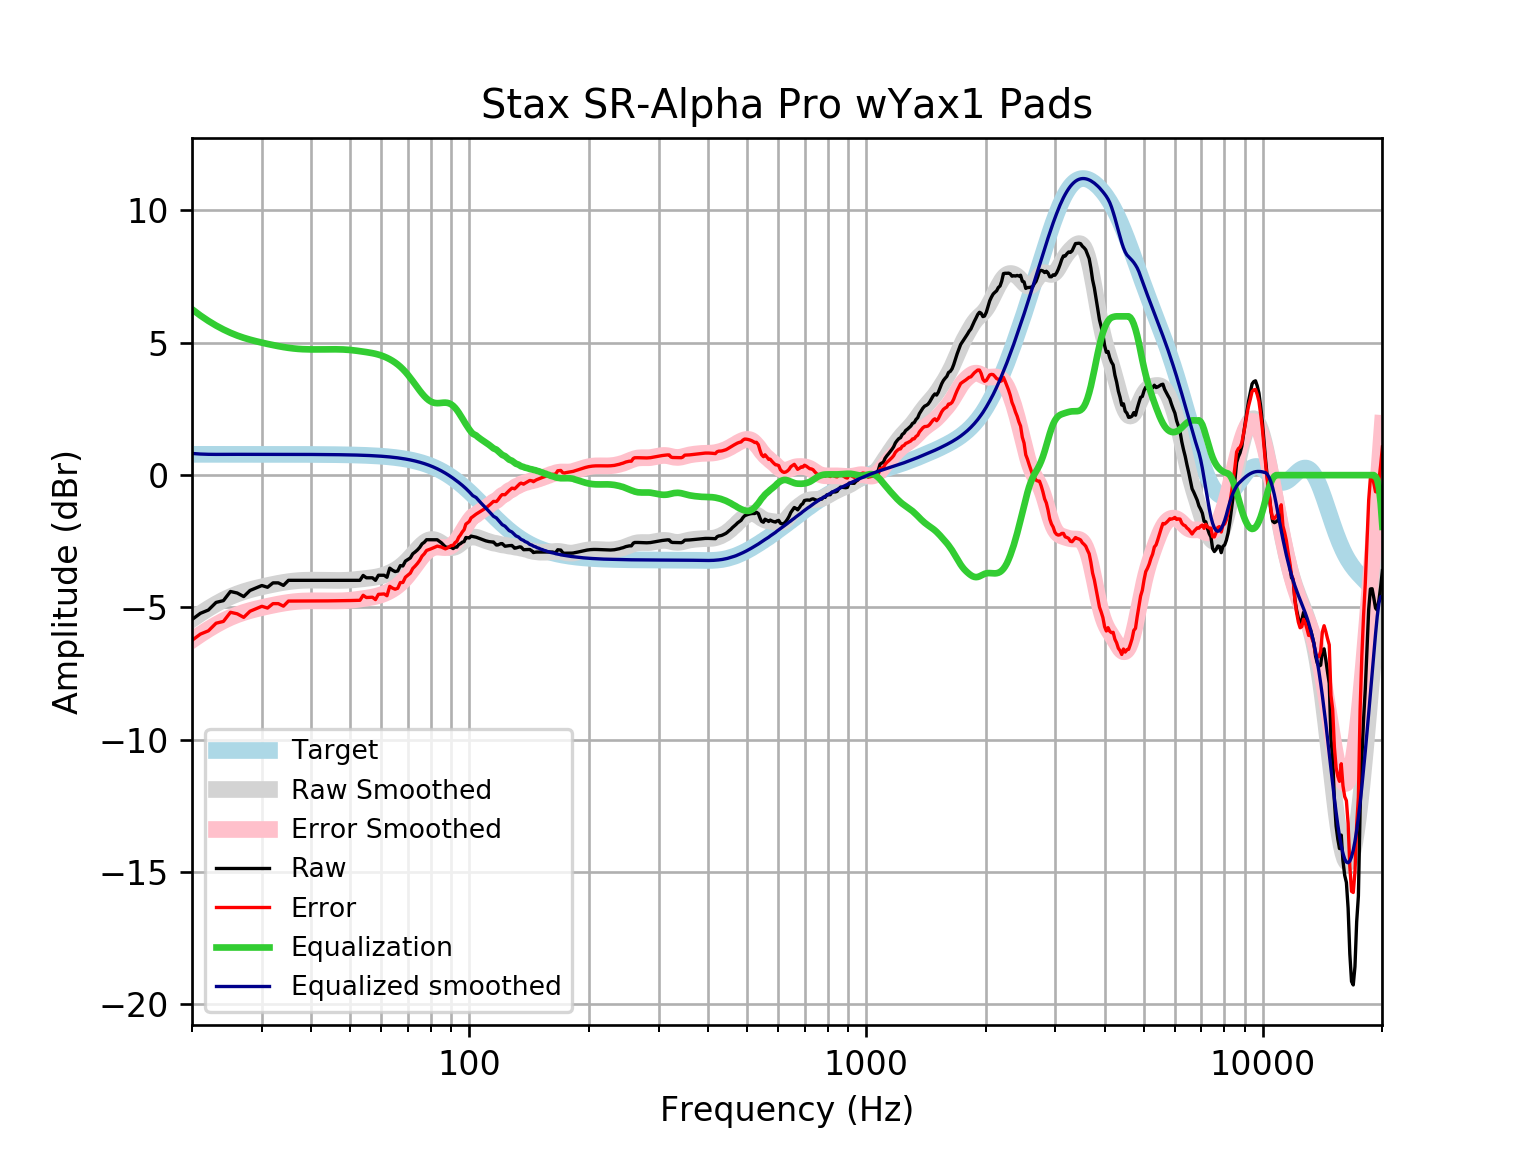

The file beside this chart, header and first rows:
frequency, raw, error, smoothed, error_smoothed, equalization, equalized_raw, equalized_smoothed, target
20, -5.457, -6.243, -5.45, -6.236, 6.269, 0.8117, 0.8191, 0.7859
21, -5.222, -6.008, -5.234, -6.02, 6.031, 0.8087, 0.7968, 0.7859
22, -5.097, -5.883, -5.04, -5.826, 5.826, 0.729, 0.7863, 0.7858
23, -4.81, -5.596, -4.868, -5.654, 5.651, 0.8416, 0.7836, 0.7858
24, -4.743, -5.528, -4.718, -5.504, 5.503, 0.7606, 0.7853, 0.7858
25, -4.397, -5.183, -4.593, -5.378, 5.378, 0.981, 0.7857, 0.7857
26, -4.455, -5.241, -4.489, -5.275, 5.275, 0.8198, 0.7857, 0.7857
27, -4.589, -5.375, -4.404, -5.189, 5.189, 0.6003, 0.7856, 0.7856
28, -4.359, -5.144, -4.333, -5.119, 5.119, 0.7598, 0.7855, 0.7855
29, -4.263, -5.048, -4.273, -5.059, 5.059, 0.7954, 0.7854, 0.7854
30, -4.171, -4.957, -4.22, -5.005, 5.005, 0.834, 0.7852, 0.7852
31, -4.238, -5.023, -4.172, -4.957, 4.957, 0.7194, 0.785, 0.785
32, -4.071, -4.856, -4.129, -4.914, 4.914, 0.8422, 0.7848, 0.7848
33, -4.071, -4.856, -4.089, -4.874, 4.874, 0.8027, 0.7846, 0.7846
34, -4.167, -4.951, -4.055, -4.839, 4.839, 0.6722, 0.7843, 0.7843
35, -3.975, -4.759, -4.026, -4.81, 4.81, 0.8349, 0.7839, 0.7839
36, -3.975, -4.759, -4.004, -4.787, 4.787, 0.812, 0.7835, 0.7835
37, -3.975, -4.758, -3.988, -4.771, 4.771, 0.7951, 0.783, 0.783
38, -3.975, -4.758, -3.977, -4.759, 4.759, 0.7837, 0.7824, 0.7824
39, -3.975, -4.757, -3.971, -4.752, 4.752, 0.777, 0.7818, 0.7818
40, -3.975, -4.756, -3.968, -4.749, 4.749, 0.7739, 0.781, 0.781
41, -3.975, -4.756, -3.969, -4.749, 4.749, 0.7732, 0.7801, 0.7801
42, -3.975, -4.755, -3.97, -4.75, 4.75, 0.7741, 0.7791, 0.7791
43, -3.975, -4.753, -3.973, -4.751, 4.751, 0.7757, 0.778, 0.7779
44, -3.975, -4.752, -3.976, -4.753, 4.753, 0.7773, 0.7766, 0.7766
45, -3.975, -4.751, -3.979, -4.754, 4.754, 0.7785, 0.7752, 0.7751
46, -3.975, -4.749, -3.981, -4.754, 4.754, 0.7785, 0.7735, 0.7734
47, -3.975, -4.747, -3.981, -4.752, 4.752, 0.7768, 0.7715, 0.7715
48, -3.975, -4.745, -3.979, -4.748, 4.748, 0.7725, 0.7694, 0.7694
49, -3.975, -4.742, -3.974, -4.741, 4.741, 0.7652, 0.767, 0.767
50, -3.975, -4.74, -3.966, -4.73, 4.73, 0.7547, 0.7643, 0.7642
51, -3.975, -4.737, -3.956, -4.717, 4.717, 0.7414, 0.7612, 0.7612
52, -3.975, -4.733, -3.943, -4.701, 4.701, 0.7258, 0.7579, 0.7578
53, -3.975, -4.73, -3.93, -4.684, 4.684, 0.7089, 0.7541, 0.7541
54, -3.791, -4.541, -3.917, -4.667, 4.667, 0.8753, 0.7499, 0.7499
55, -3.88, -4.625, -3.903, -4.649, 4.649, 0.7691, 0.7453, 0.7453
56, -3.88, -4.62, -3.889, -4.63, 4.63, 0.75, 0.7402, 0.7401
57, -3.88, -4.614, -3.874, -4.608, 4.608, 0.7289, 0.7345, 0.7345
58, -3.975, -4.704, -3.856, -4.584, 4.584, 0.6084, 0.7283, 0.7283
59, -3.784, -4.505, -3.833, -4.555, 4.555, 0.7709, 0.7215, 0.7215
60, -3.784, -4.498, -3.806, -4.52, 4.52, 0.7362, 0.714, 0.714
61, -3.784, -4.489, -3.773, -4.479, 4.479, 0.6955, 0.7058, 0.7058
62, -3.86, -4.557, -3.735, -4.432, 4.432, 0.572, 0.6969, 0.6969
63, -3.515, -4.202, -3.692, -4.379, 4.379, 0.8643, 0.6871, 0.6871
64, -3.592, -4.268, -3.644, -4.32, 4.32, 0.7282, 0.6765, 0.6765
65, -3.646, -4.311, -3.589, -4.254, 4.254, 0.6079, 0.665, 0.665
66, -3.622, -4.275, -3.527, -4.179, 4.179, 0.5568, 0.6525, 0.6525
67, -3.419, -4.058, -3.457, -4.096, 4.096, 0.6763, 0.639, 0.639
68, -3.432, -4.057, -3.379, -4.003, 4.003, 0.5707, 0.6244, 0.6244
69, -3.249, -3.858, -3.292, -3.901, 3.901, 0.6521, 0.6087, 0.6087
70, -3.19, -3.782, -3.199, -3.791, 3.791, 0.6009, 0.5918, 0.5918
71, -3.13, -3.703, -3.101, -3.674, 3.674, 0.5445, 0.5736, 0.5736
72, -2.973, -3.527, -2.999, -3.553, 3.553, 0.5797, 0.5541, 0.5541
73, -2.904, -3.438, -2.897, -3.43, 3.43, 0.5257, 0.5333, 0.5333
74, -2.826, -3.337, -2.797, -3.308, 3.308, 0.4828, 0.511, 0.511
75, -2.729, -3.216, -2.704, -3.191, 3.191, 0.4626, 0.4873, 0.4873
76, -2.598, -3.06, -2.62, -3.082, 3.082, 0.4848, 0.462, 0.4621
77, -2.537, -2.972, -2.549, -2.984, 2.984, 0.4471, 0.4352, 0.4353
78, -2.441, -2.848, -2.493, -2.9, 2.9, 0.4586, 0.4068, 0.4068
79, -2.441, -2.818, -2.455, -2.831, 2.831, 0.39, 0.3767, 0.3768
... 553 more rows
